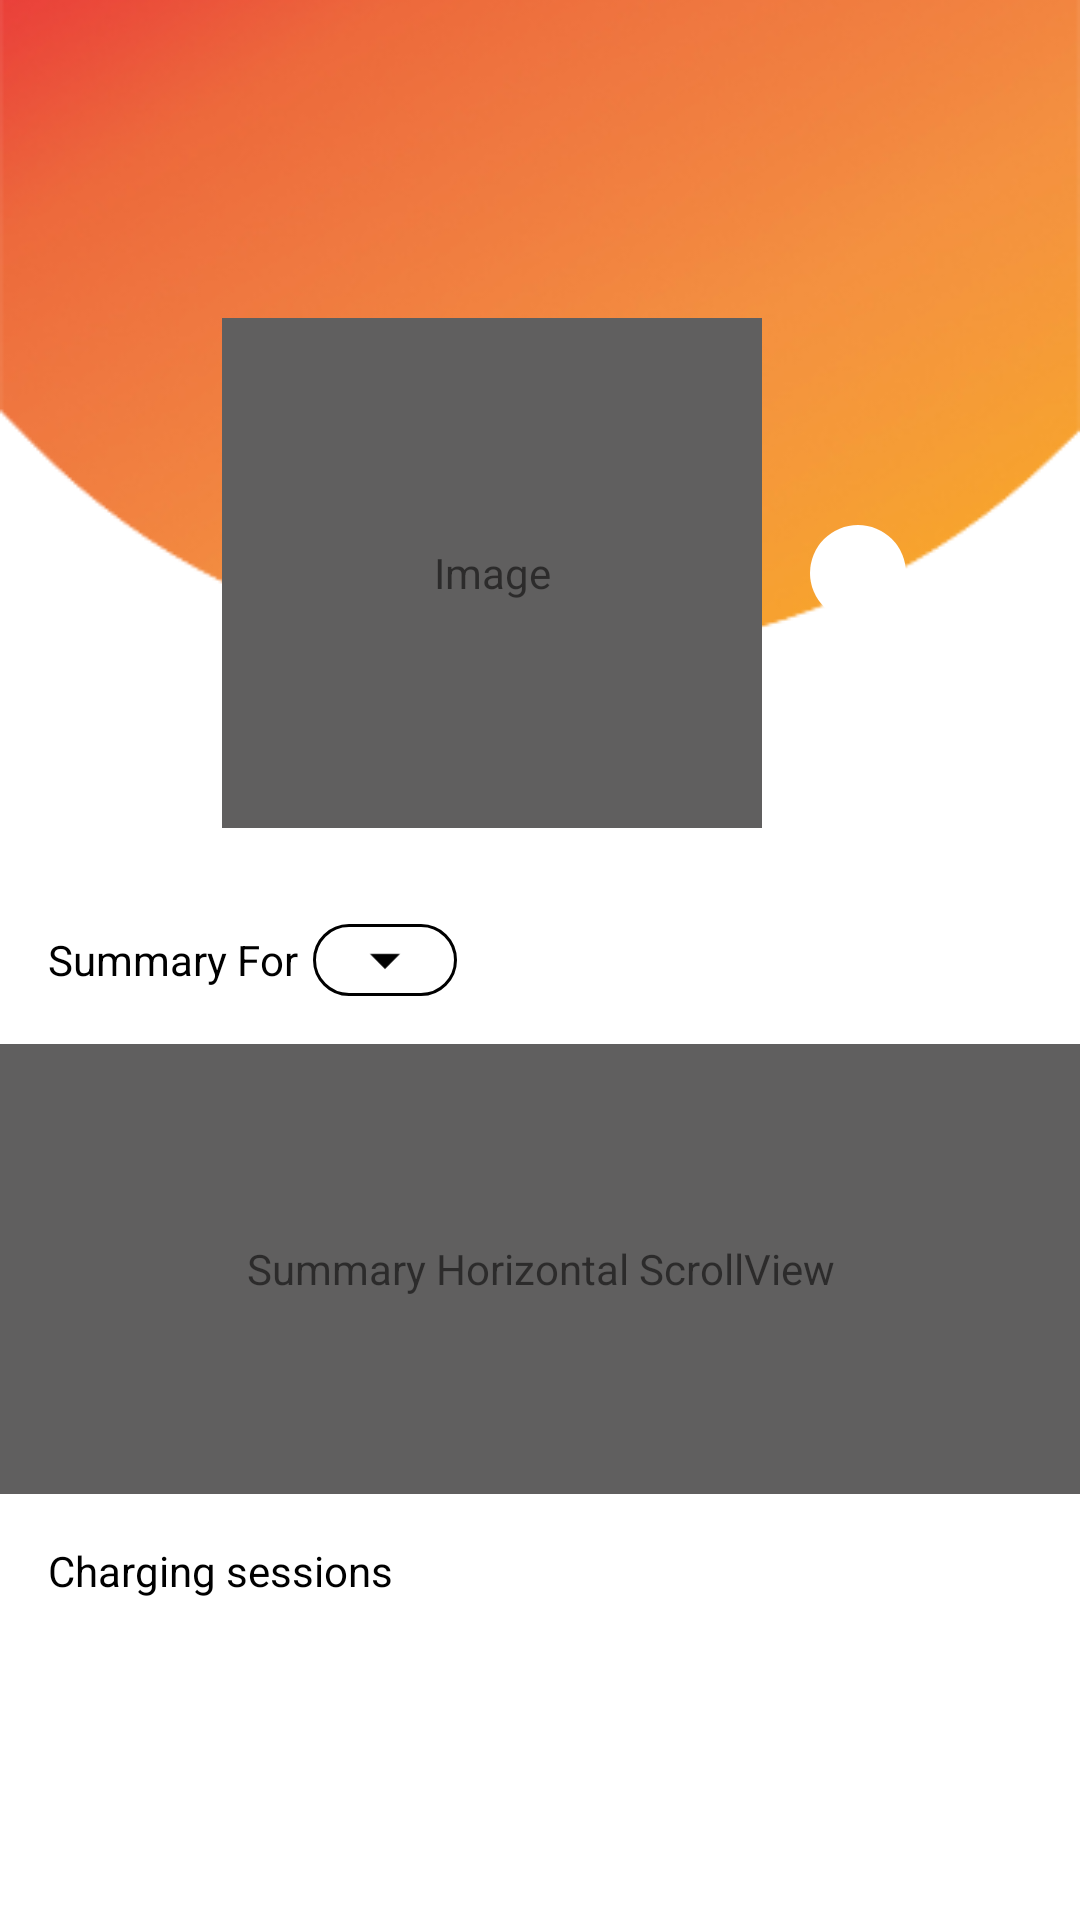

Layout XML and referenced resources for this Android screen:
<!-- AndroidManifest.xml: activity theme Theme.EVSessionBoardPOC.NoActionBar -->
<!-- res/layout/fragment_main.xml -->
<?xml version="1.0" encoding="utf-8"?>
<ScrollView xmlns:android="http://schemas.android.com/apk/res/android"
    xmlns:tools="http://schemas.android.com/tools"
    android:layout_width="match_parent"
    android:layout_height="match_parent">

    <RelativeLayout
        android:layout_width="match_parent"
        android:layout_height="match_parent">

        <ImageView
            android:id="@+id/main_backgroundImage"
            android:layout_width="match_parent"
            android:layout_height="match_parent"
            android:layout_alignParentTop="true"
            android:contentDescription="Image"
            android:scaleType="centerCrop"
            android:src="@drawable/android_background_1" />

        <LinearLayout
            android:id="@+id/constraintLayout"
            android:layout_width="match_parent"
            android:layout_height="match_parent"
            android:orientation="vertical"
            tools:context=".ui.main.EvSessionsFragment">

            <LinearLayout
                android:layout_width="match_parent"
                android:layout_height="wrap_content"
                android:layout_gravity="center"
                android:layout_marginTop="90dp"
                android:gravity="center"
                android:orientation="horizontal">

                <TextView
                    android:layout_width="180dp"
                    android:layout_height="170dp"
                    android:layout_margin="16dp"
                    android:background="@color/grey"
                    android:gravity="center_vertical|center_horizontal"
                    android:text="Image" />

                <ImageView
                    android:layout_width="wrap_content"
                    android:layout_height="wrap_content"
                    android:background="@drawable/icon_background"
                    android:padding="10dp"
                    android:src="@drawable/ic_round_more" />
            </LinearLayout>

            <LinearLayout
                android:layout_width="wrap_content"
                android:layout_height="wrap_content"
                android:layout_gravity="center_vertical"
                android:layout_margin="16dp"
                android:gravity="center_vertical"
                android:orientation="horizontal">

                <TextView
                    android:layout_width="wrap_content"
                    android:layout_height="wrap_content"
                    android:layout_marginRight="5dp"
                    android:text="Summary For"
                    android:textColor="@color/black" />

                <LinearLayout
                    android:layout_width="wrap_content"
                    android:layout_height="wrap_content"
                    android:background="@drawable/border"
                    tools:ignore="UselessParent">

                    <Spinner
                        android:id="@+id/spinner1"
                        android:layout_width="wrap_content"
                        android:layout_height="wrap_content"
                        android:backgroundTint="@color/black"
                        android:overlapAnchor="false"
                        android:spinnerMode="dropdown" />

                </LinearLayout>

            </LinearLayout>

            <TextView
                android:layout_width="match_parent"
                android:layout_height="150dp"
                android:layout_gravity="center"
                android:background="@color/grey"
                android:gravity="center_vertical|center_horizontal"
                android:text="Summary Horizontal ScrollView" />

            <TextView
                android:layout_width="match_parent"
                android:layout_height="wrap_content"
                android:layout_margin="16dp"
                android:text="Charging sessions"
                android:textColor="@color/black" />

            <androidx.recyclerview.widget.RecyclerView
                android:id="@+id/recyclerview_sessions"
                android:layout_width="match_parent"
                android:layout_height="match_parent"
                tools:listitem="@layout/session_item" />









        </LinearLayout>

    </RelativeLayout>

</ScrollView>
<!-- res/layout/session_item.xml (included above) -->
<?xml version="1.0" encoding="utf-8"?>
<LinearLayout xmlns:android="http://schemas.android.com/apk/res/android"
    xmlns:tools="http://schemas.android.com/tools"
    android:layout_width="match_parent"
    android:layout_height="wrap_content"
    android:background="?android:attr/selectableItemBackground"
    android:clickable="true"
    android:focusable="true">

    <TextView
        android:id="@+id/session_item"
        android:layout_width="match_parent"
        android:layout_height="wrap_content"
        android:padding="@dimen/appbar_padding"
        android:textSize="20sp"
        tools:text="session item" />
</LinearLayout>
<!-- resources referenced by this layout -->
<resources>
  <color name="black">#FF000000</color>
  <color name="grey">#605F5F</color>
  <dimen name="appbar_padding">16dp</dimen>
  <!-- drawable android_background_1: png bitmap (drawable, 69311 bytes) -->
  <!-- drawable border (drawable) -->
  <?xml version="1.0" encoding="utf-8"?>
  <shape xmlns:android="http://schemas.android.com/apk/res/android">
      <solid android:color="#80ffffff" />
      <stroke
          android:width="1dp"
          android:color="@color/black" />
      <corners android:radius="20dip" />
  </shape>
  <!-- drawable icon_background (drawable) -->
  <?xml version="1.0" encoding="utf-8"?>
  <shape
      xmlns:android="http://schemas.android.com/apk/res/android"
      android:shape="oval">
  
     <solid
         android:color="@color/white"/>
  
     <size
         android:width="32dp"
          android:height="32dp"/>
  </shape>
  <style name="Theme.EVSessionBoardPOC.NoActionBar">
          <item name="windowActionBar">false</item>
          <item name="windowNoTitle">true</item>
      </style>
  <color name="white">#FFFFFFFF</color>
</resources>
